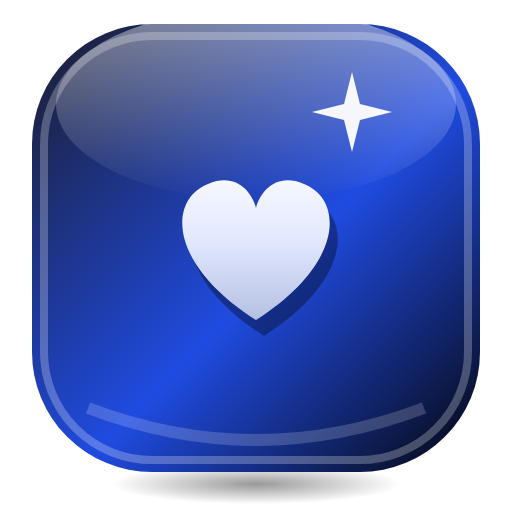
t = 0.00 s
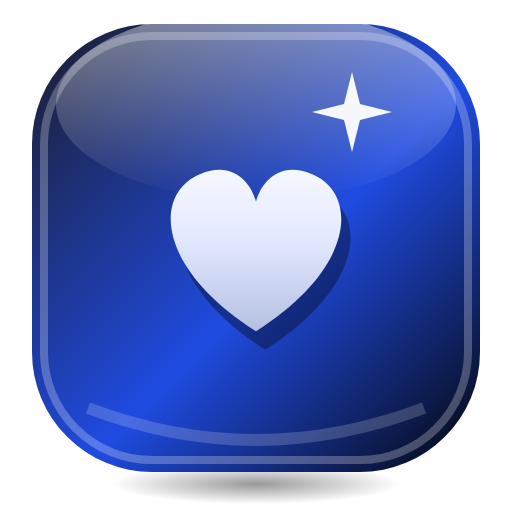
t = 0.23 s
t = 0.38 s: frame unchanged from t = 0.23 s, image omitted
t = 0.60 s: frame unchanged from t = 0.00 s, image omitted
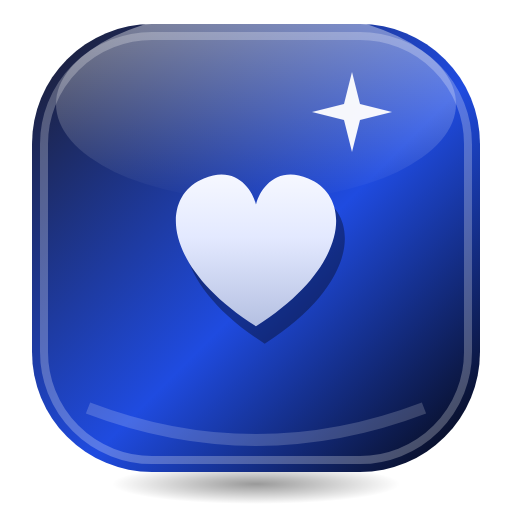
t = 0.83 s
t = 0.98 s: frame unchanged from t = 0.83 s, image omitted

The animated SVG that drew these frames (rendered in a browser with its animation timeline set to each time). Animation: 1 SMIL element (animateTransform=1); one cycle of 1.20 s, repeats indefinitely.

<svg xmlns="http://www.w3.org/2000/svg" viewBox="0 0 128 128" width="128" height="128">
<defs>
<linearGradient id="p" x1="0" y1="0" x2="1" y2="1"><stop offset="0" stop-color="#1C1C2B"/><stop offset="0.55" stop-color="#1F4BE0"/><stop offset="1" stop-color="#05050A"/></linearGradient>
<linearGradient id="a" gradientUnits="userSpaceOnUse" x1="0" y1="8" x2="0" y2="56"><stop offset="0" stop-color="#FFFFFF"/><stop offset="0.45" stop-color="#E3E9FF"/><stop offset="1" stop-color="#A7B4D9"/></linearGradient>
<linearGradient id="h" x1="0" y1="0" x2="0" y2="1"><stop offset="0" stop-color="#FFFFFF" stop-opacity="0.9"/><stop offset="1" stop-color="#FFFFFF" stop-opacity="0"/></linearGradient>
<radialGradient id="s"><stop offset="0" stop-color="#000" stop-opacity="0.4"/><stop offset="1" stop-color="#000" stop-opacity="0"/></radialGradient>
</defs>

<ellipse cx="64" cy="121" rx="36" ry="5" fill="url(#s)"/>
<rect x="8" y="6" width="112" height="112" rx="30" fill="url(#p)"/>
<rect x="11" y="9" width="106" height="106" rx="27" fill="none" stroke="#FFFFFF" stroke-opacity="0.25" stroke-width="2"/>
<ellipse cx="64" cy="26" rx="50" ry="24" fill="url(#h)" opacity="0.5"/>
<path d="M22 102 Q64 118 106 102" fill="none" stroke="#FFFFFF" stroke-opacity="0.18" stroke-width="3"/>
<path d="M88 18 L90 26 L98 28 L90 30 L88 38 L86 30 L78 28 L86 26 Z" fill="#FFFFFF" opacity="0.95"/>
<g transform="translate(64 62)"><g><animateTransform attributeName="transform" type="scale" values="1;1.18;1;1.1;1" dur="1.2s" repeatCount="indefinite" calcMode="spline" keySplines="0.42 0 0.58 1;0.42 0 0.58 1;0.42 0 0.58 1;0.42 0 0.58 1"/><g transform="translate(-32 -32)">
<g transform="translate(2 4)" opacity="0.35"><path d="M32 50 C10 36 10 20 20 16 C27 13 31 18 32 22 C33 18 37 13 44 16 C54 20 54 36 32 50 Z" fill="#000000"/></g>
<path d="M32 50 C10 36 10 20 20 16 C27 13 31 18 32 22 C33 18 37 13 44 16 C54 20 54 36 32 50 Z" fill="url(#a)"/>
</g></g></g>
</svg>
